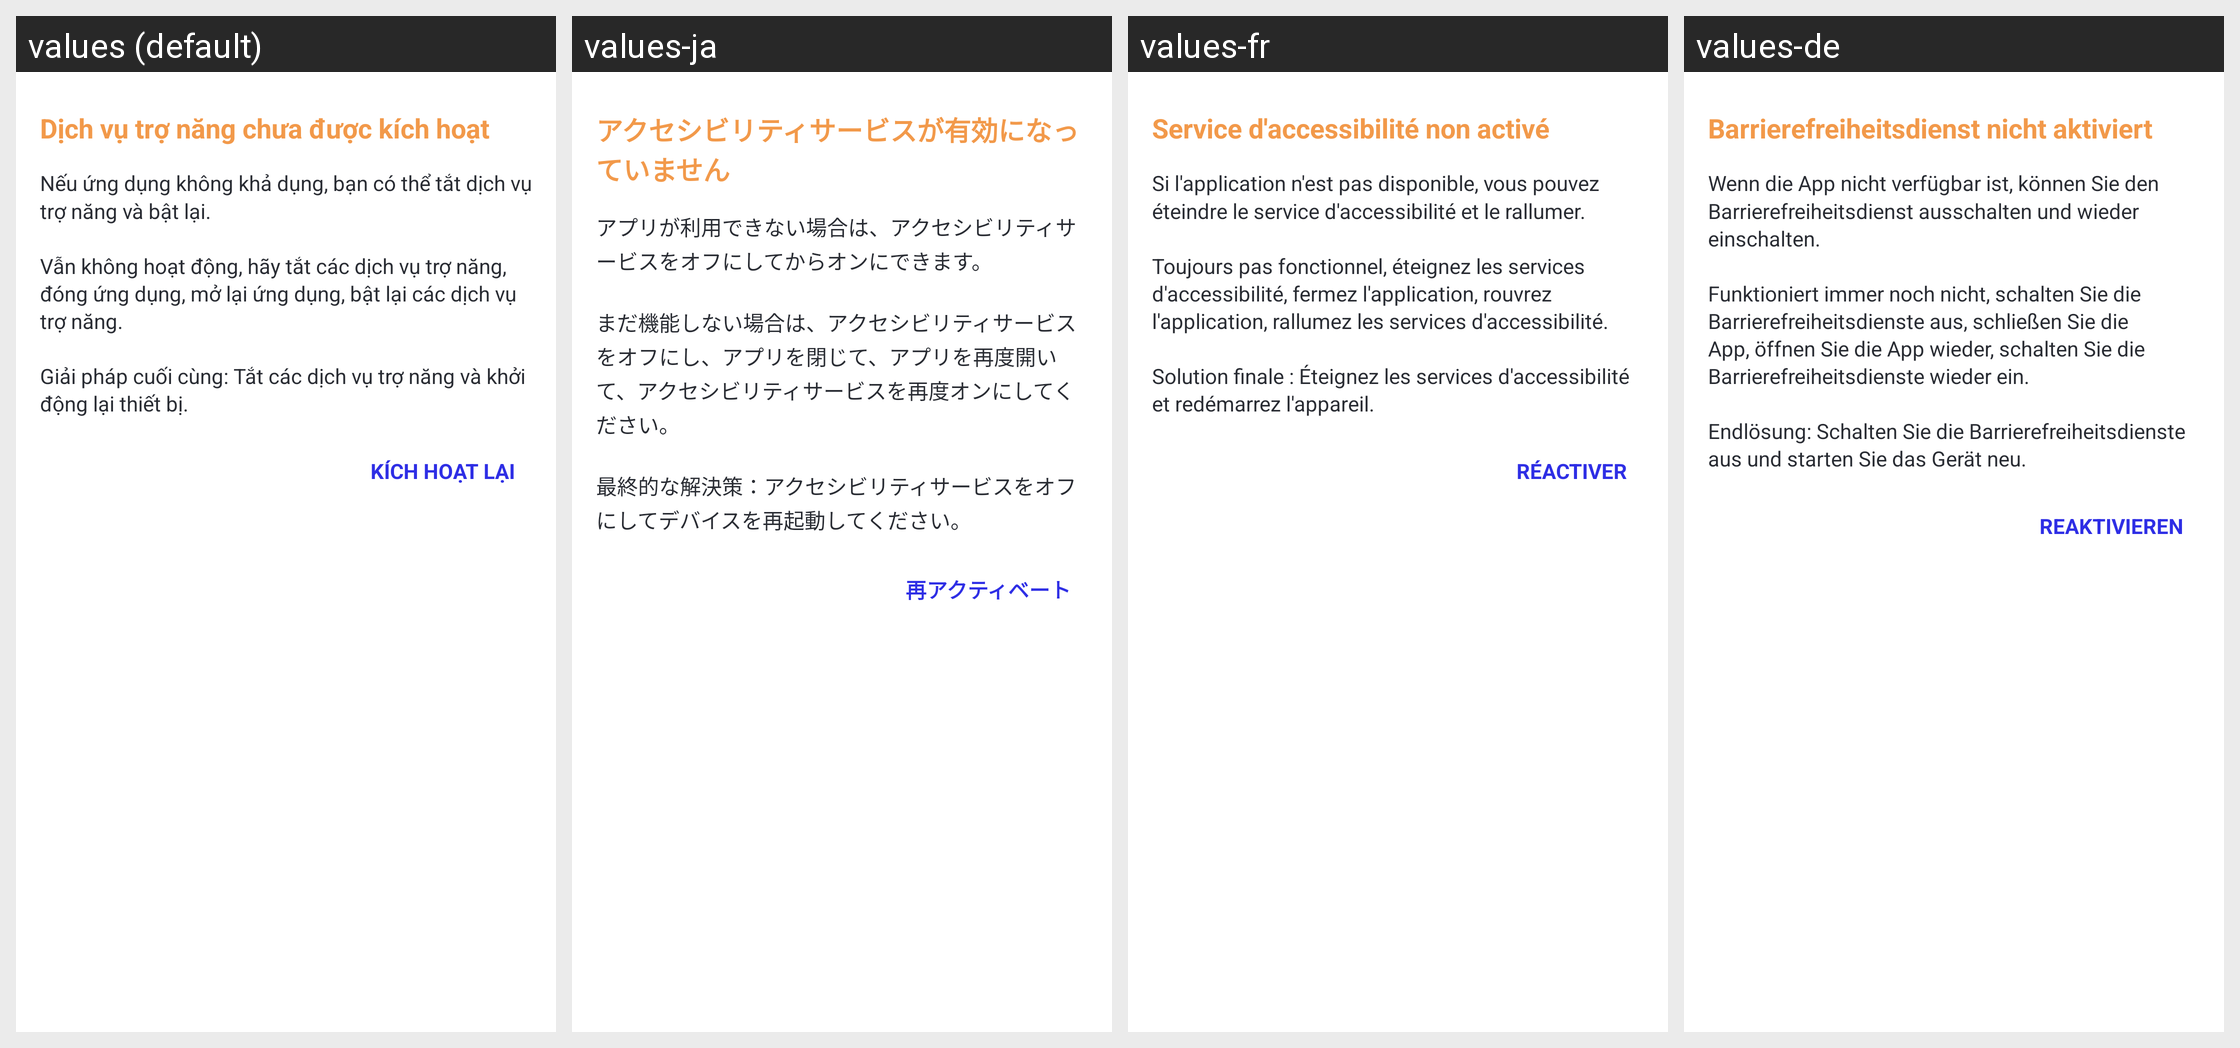

For this localized Android screen grid, give each drawn string resource with its value in every locale shown.
Android screen res/layout/custom_accessibility_invalid_center_popup.xml rendered under 4 locales, left to right: values (default), values-ja, values-fr, values-de. Device: Nexus 5 (rendered at 1080×1920; each locale shown at half size, 540×960, under a caption strip naming it); theme Theme.AutoClick.
Other locales in the repository, not shown: values-en, values-es, values-ko, values-zh-rCN.
Strings drawn on this screen, with the default value and each locale's value (text and hints the layout hard-codes, and strings that could not be matched under every locale, appear in the picture but are not listed):

text_wza_wjh
  values: Dịch vụ trợ năng chưa được kích hoạt
  values-ja: アクセシビリティサービスが有効になっていません
  values-fr: Service d'accessibilité non activé
  values-de: Barrierefreiheitsdienst nicht aktiviert

text_accessibility_troubleshooting
  values: Nếu ứng dụng không khả dụng, bạn có thể tắt dịch vụ trợ năng và bật lại.
      
      Vẫn không hoạt động, hãy tắt các dịch vụ trợ năng, đóng ứng dụng, mở lại ứng dụng, bật lại các dịch vụ trợ năng.
      
      Giải pháp cuối cùng: Tắt các dịch vụ trợ năng và khởi động lại thiết bị.
  values-ja: アプリが利用できない場合は、アクセシビリティサービスをオフにしてからオンにできます。
      
      まだ機能しない場合は、アクセシビリティサービスをオフにし、アプリを閉じて、アプリを再度開いて、アクセシビリティサービスを再度オンにしてください。
      
      最終的な解決策：アクセシビリティサービスをオフにしてデバイスを再起動してください。
  values-fr: Si l'application n'est pas disponible, vous pouvez éteindre le service d'accessibilité et le rallumer.
      
      Toujours pas fonctionnel, éteignez les services d'accessibilité, fermez l'application, rouvrez l'application, rallumez les services d'accessibilité.
      
      Solution finale : Éteignez les services d'accessibilité et redémarrez l'appareil.
  values-de: Wenn die App nicht verfügbar ist, können Sie den Barrierefreiheitsdienst ausschalten und wieder einschalten.
      
      Funktioniert immer noch nicht, schalten Sie die Barrierefreiheitsdienste aus, schließen Sie die App, öffnen Sie die App wieder, schalten Sie die Barrierefreiheitsdienste wieder ein.
      
      Endlösung: Schalten Sie die Barrierefreiheitsdienste aus und starten Sie das Gerät neu.

text_desc6
  values: Kích hoạt lại
  values-ja: 再アクティベート
  values-fr: Réactiver
  values-de: Reaktivieren
